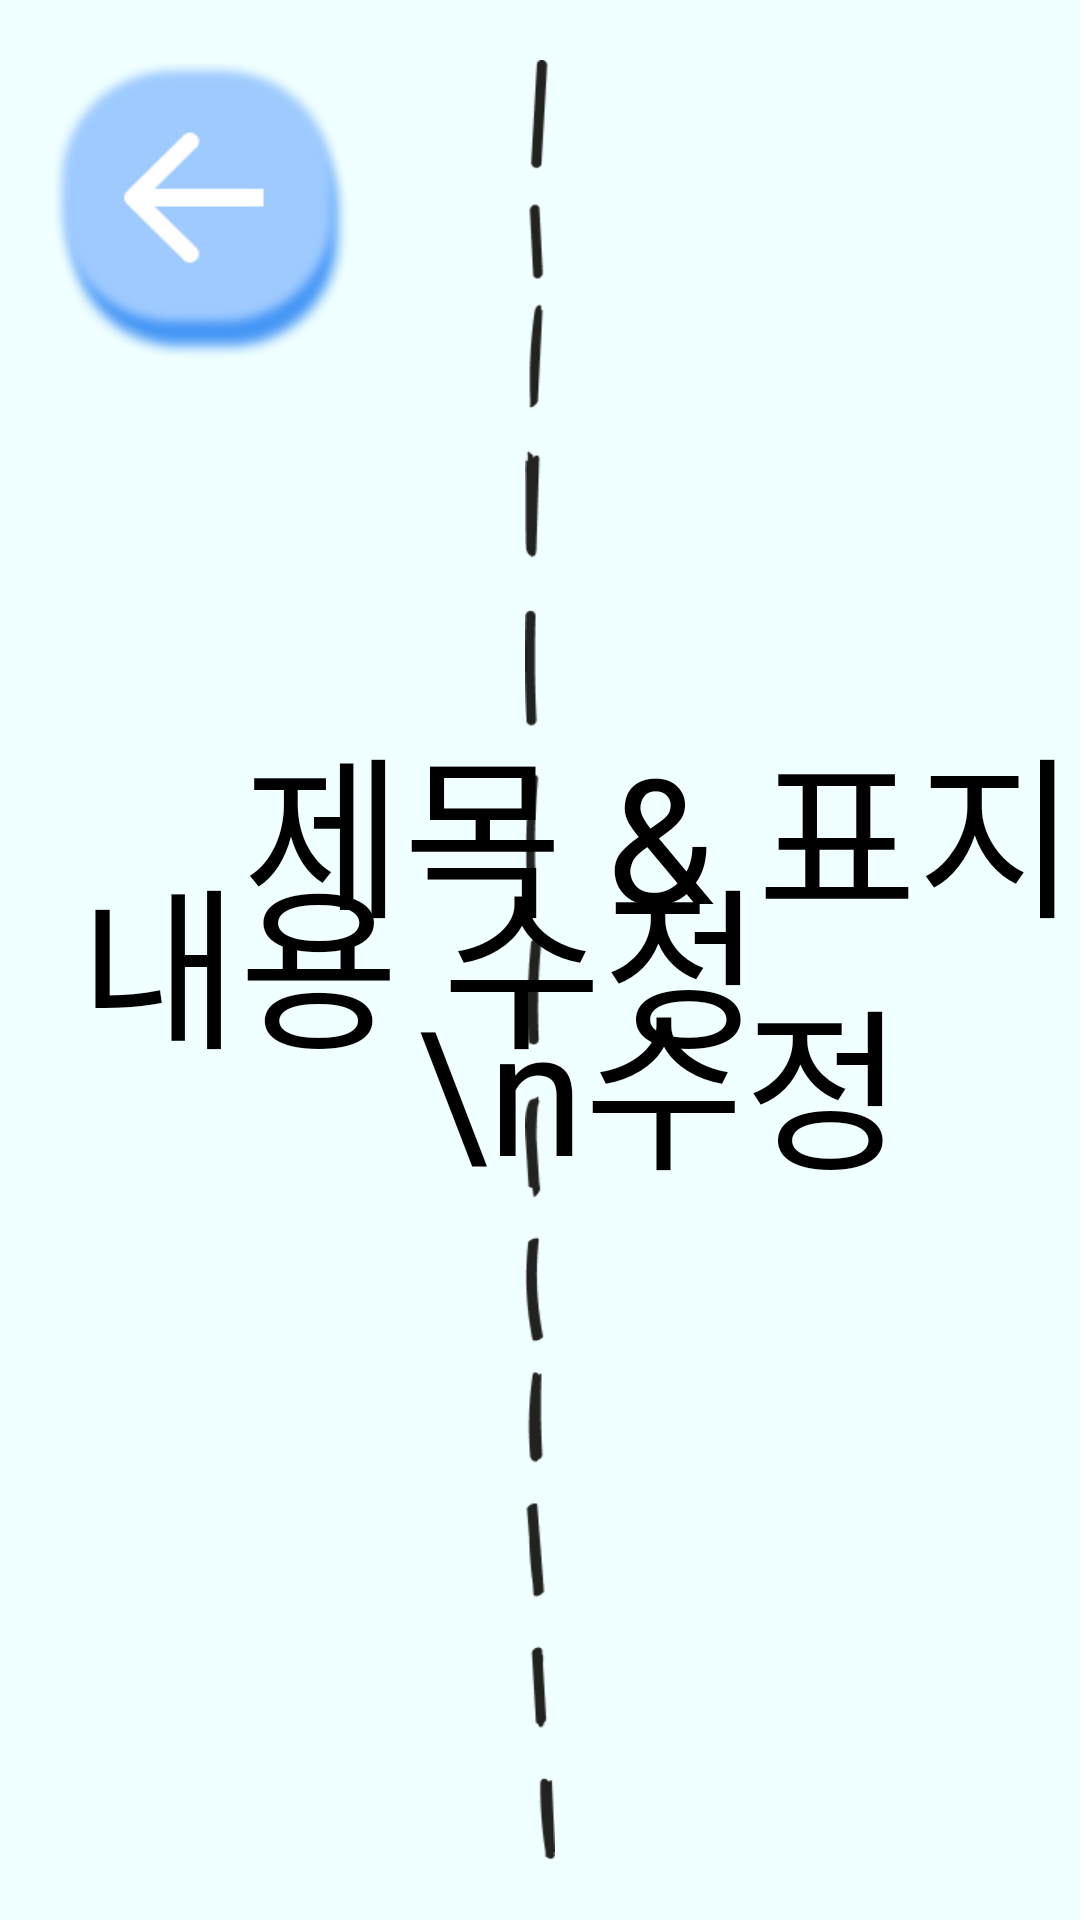

Produce the Android XML layout that renders to this screen, including the resource entries it uses.
<!-- AndroidManifest.xml: application theme Theme.GAN_Image -->
<!-- res/layout/change_activity.xml -->
<LinearLayout xmlns:android="http://schemas.android.com/apk/res/android"
    xmlns:app="http://schemas.android.com/apk/res-auto"
    xmlns:tools="http://schemas.android.com/tools"
    android:layout_width="match_parent"
    android:layout_height="match_parent"
    android:orientation="vertical"
    android:background="@color/background"
    >
    <RelativeLayout
        android:layout_width="match_parent"
        android:layout_height="match_parent">

        <ImageView
            android:id="@+id/background"
            android:layout_width="match_parent"
            android:layout_height="match_parent"
            android:scaleType = "fitXY"
            android:alpha="0.5" />

        <LinearLayout
            xmlns:android="http://schemas.android.com/apk/res/android"
            xmlns:app="http://schemas.android.com/apk/res-auto"
            xmlns:tools="http://schemas.android.com/tools"
            android:layout_width="wrap_content"
            android:layout_height="wrap_content"
            android:layout_marginTop="10dp"
            android:layout_marginLeft="7dp">

            <ImageButton
                android:id="@+id/back_btn"
                android:layout_width="100dp"
                android:layout_height="100dp"
                android:layout_marginTop="10dp"
                android:layout_marginLeft="10dp"
                android:background="@drawable/back_btn_blue"/>
        </LinearLayout>
        <ImageView
            android:layout_width="10dp"
            android:layout_height="match_parent"
            android:layout_centerHorizontal="true"
            android:layout_marginStart="20dp"
            android:layout_marginTop="20dp"
            android:layout_marginEnd="20dp"
            android:layout_marginBottom="20dp"
            android:background="@drawable/line"></ImageView>


        <Button
            android:layout_marginLeft="80dp"
            android:id="@+id/title_change_btn"
            android:layout_width="500dp"
            android:layout_height="500dp"
            android:layout_alignParentLeft="true"
            android:alpha="0"
            android:layout_centerVertical="true"
            />


        <TextView
            android:layout_width="wrap_content"
            android:layout_height="wrap_content"
            android:layout_alignLeft="@+id/title_change_btn"
            android:layout_alignTop="@+id/title_change_btn"
            android:layout_alignRight="@+id/title_change_btn"
            android:layout_alignBottom="@+id/title_change_btn"
            android:layout_alignParentLeft="true"
            android:layout_marginLeft="80dp"
            android:layout_marginTop="-2dp"
            android:layout_marginRight="0dp"
            android:layout_marginBottom="2dp"
            android:fontFamily="@font/typo_crayon_b"
            android:textColor="@color/black"
            android:gravity="center"
            android:text="제목 &amp; 표지\n수정"
            android:textSize="58dp" />

        <Button
            android:layout_marginRight="80dp"
            android:id="@+id/content_change_btn"
            android:layout_width="500dp"
            android:layout_height="500dp"
            android:layout_alignParentRight="true"
            android:alpha="0"
            android:layout_centerVertical="true"
            />

        <TextView
            android:layout_width="wrap_content"
            android:layout_height="wrap_content"
            android:layout_alignLeft="@+id/content_change_btn"
            android:layout_alignTop="@+id/content_change_btn"
            android:layout_alignRight="@+id/content_change_btn"
            android:layout_alignBottom="@+id/content_change_btn"
            android:layout_alignParentRight="true"
            android:layout_marginRight="80dp"
            android:fontFamily="@font/typo_crayon_b"
            android:gravity="center"
            android:textColor="@color/black"
            android:text="내용 수정"
            android:textSize="58dp" />

    </RelativeLayout>

    <LinearLayout
        android:layout_width="match_parent"
        android:layout_height="wrap_content"
        android:layout_gravity="center"
        android:orientation="vertical"
        >

    </LinearLayout>
</LinearLayout>
<!-- resources referenced by this layout -->
<resources>
  <color name="background">#FFF0FFFF</color>
  <color name="black">#FF000000</color>
  <!-- drawable back_btn_blue: png bitmap (drawable, 25662 bytes) -->
  <!-- drawable line: png bitmap (drawable, 4351 bytes) -->
  <style name="Theme.GAN_Image" parent="Theme.MaterialComponents.DayNight.DarkActionBar">
          
          <item name="colorPrimary">@color/purple_500</item>
          <item name="colorPrimaryVariant">@color/purple_700</item>
          <item name="colorOnPrimary">@color/white</item>
          
          <item name="colorSecondary">@color/teal_200</item>
          <item name="colorSecondaryVariant">@color/teal_700</item>
          <item name="colorOnSecondary">@color/black</item>
          
          <item name="android:statusBarColor">?attr/colorPrimaryVariant</item>
          
          <item name="windowNoTitle">true</item>
      </style>
  <color name="purple_500">#FF6200EE</color>
  <color name="purple_700">#FF3700B3</color>
  <color name="white">#FFFFFFFF</color>
  <color name="teal_200">#FF03DAC5</color>
  <color name="teal_700">#FF018786</color>
</resources>
